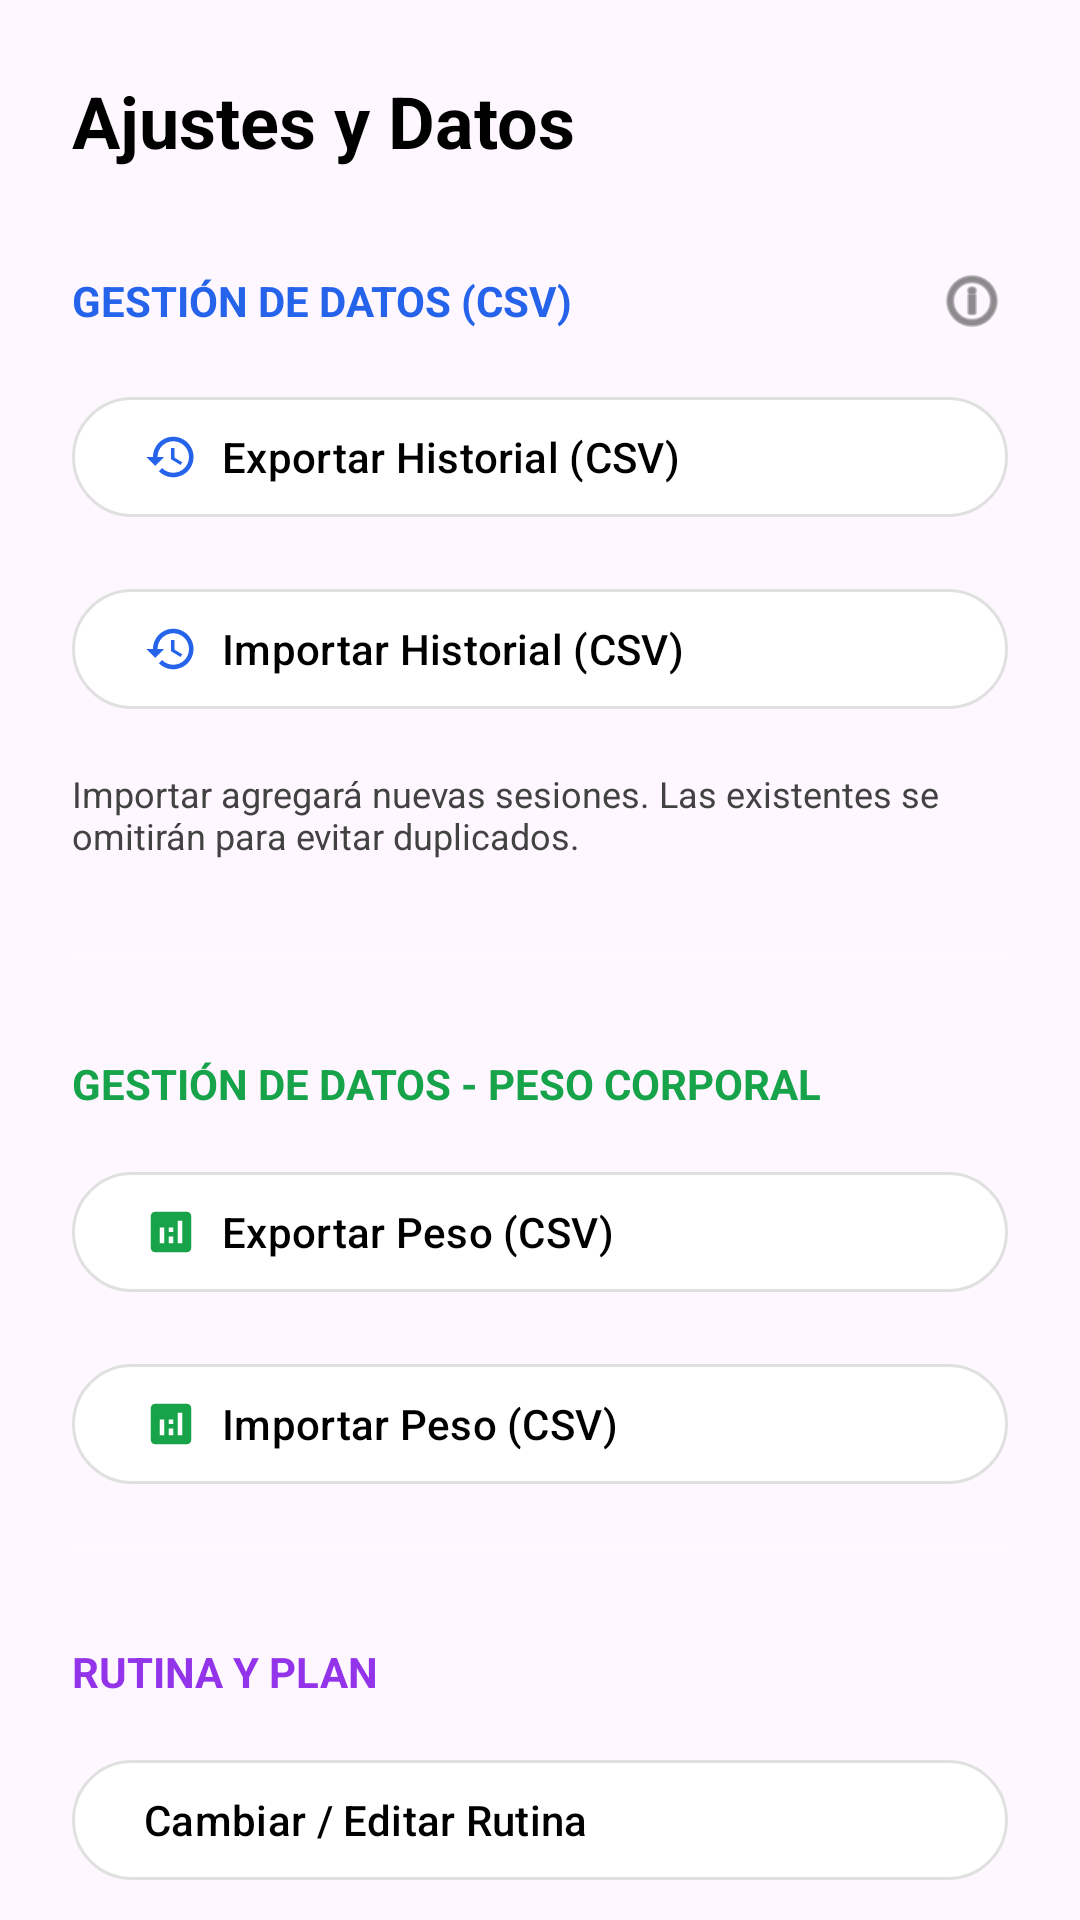

The Android layout XML behind this screen, and the referenced resources:
<!-- AndroidManifest.xml: application theme Theme.AppGym -->
<!-- res/layout/fragment_settings.xml -->
<?xml version="1.0" encoding="utf-8"?>
<androidx.core.widget.NestedScrollView xmlns:android="http://schemas.android.com/apk/res/android"
    xmlns:app="http://schemas.android.com/apk/res-auto"
    android:layout_width="match_parent"
    android:layout_height="match_parent"
    android:fillViewport="true"
    android:background="?android:attr/windowBackground">

    <LinearLayout
        android:layout_width="match_parent"
        android:layout_height="wrap_content"
        android:orientation="vertical"
        android:padding="24dp">

    <TextView
        android:layout_width="wrap_content"
        android:layout_height="wrap_content"
        android:text="Ajustes y Datos"
        android:textColor="@color/text_primary"
        android:textSize="24sp"
        android:textStyle="bold"
        android:layout_marginBottom="32dp"/>

    <LinearLayout
        android:layout_width="match_parent"
        android:layout_height="wrap_content"
        android:orientation="horizontal"
        android:gravity="center_vertical"
        android:layout_marginBottom="16dp">

        <TextView
            android:layout_width="0dp"
            android:layout_height="wrap_content"
            android:layout_weight="1"
            android:text="Gestión de Datos (CSV)"
            android:textColor="@color/vivid_blue"
            android:textSize="14sp"
            android:textStyle="bold"
            android:textAllCaps="true"/>

        <ImageView
            android:id="@+id/btn_help_csv"
            android:layout_width="24dp"
            android:layout_height="24dp"
            android:src="@android:drawable/ic_menu_info_details"
            app:tint="@color/text_secondary"
            android:contentDescription="Ayuda Formato CSV"
            android:clickable="true"
            android:focusable="true"
            android:background="?attr/selectableItemBackgroundBorderless"/>
    </LinearLayout>

    <com.google.android.material.button.MaterialButton
        android:id="@+id/btn_export_csv"
        android:layout_width="match_parent"
        android:layout_height="wrap_content"
        android:text="Exportar Historial (CSV)"
        android:textColor="@color/text_primary"
        android:backgroundTint="@color/surface_card"
        app:icon="@drawable/ic_history"
        app:iconTint="@color/primary_accent"
        app:strokeColor="@color/divider"
        app:strokeWidth="1dp"
        android:gravity="start|center_vertical"
        android:layout_marginBottom="16dp"/>

    <com.google.android.material.button.MaterialButton
        android:id="@+id/btn_import_csv"
        android:layout_width="match_parent"
        android:layout_height="wrap_content"
        android:text="Importar Historial (CSV)"
        android:textColor="@color/text_primary"
        android:backgroundTint="@color/surface_card"
        app:icon="@drawable/ic_history"
        app:iconTint="@color/primary_accent"
        app:strokeColor="@color/divider"
        app:strokeWidth="1dp"
        android:gravity="start|center_vertical"
        android:layout_marginBottom="16dp"/>

    <TextView
        android:layout_width="match_parent"
        android:layout_height="wrap_content"
        android:text="Importar agregará nuevas sesiones. Las existentes se omitirán para evitar duplicados."
        android:textColor="@color/text_secondary"
        android:textSize="12sp"
        android:layout_marginBottom="32dp"/>

    <View
        android:layout_width="match_parent"
        android:layout_height="1dp"
        android:background="#33FFFFFF"
        android:layout_marginBottom="32dp"/>

    <TextView
        android:layout_width="wrap_content"
        android:layout_height="wrap_content"
        android:text="Gestión de Datos - Peso Corporal"
        android:textColor="@color/vivid_green"
        android:textSize="14sp"
        android:textStyle="bold"
        android:textAllCaps="true"
        android:layout_marginBottom="16dp"/>

    <com.google.android.material.button.MaterialButton
        android:id="@+id/btn_export_weight_csv"
        android:layout_width="match_parent"
        android:layout_height="wrap_content"
        android:text="Exportar Peso (CSV)"
        android:textColor="@color/text_primary"
        android:backgroundTint="@color/surface_card"
        app:icon="@drawable/ic_chart"
        app:iconTint="@color/vivid_green"
        app:strokeColor="@color/divider"
        app:strokeWidth="1dp"
        android:gravity="start|center_vertical"
        android:layout_marginBottom="16dp"/>

    <com.google.android.material.button.MaterialButton
        android:id="@+id/btn_import_weight_csv"
        android:layout_width="match_parent"
        android:layout_height="wrap_content"
        android:text="Importar Peso (CSV)"
        android:textColor="@color/text_primary"
        android:backgroundTint="@color/surface_card"
        app:icon="@drawable/ic_chart"
        app:iconTint="@color/vivid_green"
        app:strokeColor="@color/divider"
        app:strokeWidth="1dp"
        android:gravity="start|center_vertical"
        android:layout_marginBottom="16dp"/>

    <View
        android:layout_width="match_parent"
        android:layout_height="1dp"
        android:background="#33FFFFFF"
        android:layout_marginBottom="32dp"/>

    <TextView
        android:layout_width="wrap_content"
        android:layout_height="wrap_content"
        android:text="Rutina y Plan"
        android:textColor="@color/vivid_purple"
        android:textSize="14sp"
        android:textStyle="bold"
        android:textAllCaps="true"
        android:layout_marginBottom="16dp"/>

    <com.google.android.material.button.MaterialButton
        android:id="@+id/btn_change_split"
        android:layout_width="match_parent"
        android:layout_height="wrap_content"
        android:text="Cambiar / Editar Rutina"
        android:textColor="@color/text_primary"
        android:backgroundTint="@color/surface_card"
        app:icon="@drawable/ic_edit"
        app:iconTint="@color/vivid_purple"
        app:strokeColor="@color/divider"
        app:strokeWidth="1dp"
        android:gravity="start|center_vertical"
        android:layout_marginBottom="16dp"/>

    <com.google.android.material.button.MaterialButton
        android:id="@+id/btn_manage_exercises"
        android:layout_width="match_parent"
        android:layout_height="wrap_content"
        android:text="Gestionar Ejercicios"
        android:textColor="@color/text_primary"
        android:backgroundTint="@color/surface_card"
        app:icon="@drawable/ic_edit"
        app:iconTint="@color/vivid_purple"
        app:strokeColor="@color/divider"
        app:strokeWidth="1dp"
        android:gravity="start|center_vertical"
        android:layout_marginBottom="32dp"/>

    <TextView
        android:layout_width="wrap_content"
        android:layout_height="wrap_content"
        android:text="@string/theme_title"
        android:textColor="@color/vivid_cyan"
        android:textSize="14sp"
        android:textStyle="bold"
        android:textAllCaps="true"
        android:layout_marginBottom="8dp"/>

    <LinearLayout
        android:layout_width="match_parent"
        android:layout_height="wrap_content"
        android:orientation="horizontal"
        android:baselineAligned="false"
        android:layout_marginBottom="32dp">

        <include
            android:id="@+id/itemThemeDark"
            layout="@layout/item_theme_selector"/>

        <include
            android:id="@+id/itemThemeLight"
            layout="@layout/item_theme_selector"/>

        <include
            android:id="@+id/itemThemeAmoled"
            layout="@layout/item_theme_selector"/>

    </LinearLayout>

    <View
        android:layout_width="match_parent"
        android:layout_height="1dp"
        android:background="#33FFFFFF"
        android:layout_marginBottom="32dp"/>

    </LinearLayout>

</androidx.core.widget.NestedScrollView>
<!-- res/layout/item_theme_selector.xml (included above) -->
<?xml version="1.0" encoding="utf-8"?>
<LinearLayout xmlns:android="http://schemas.android.com/apk/res/android"
    android:layout_width="0dp"
    android:layout_height="wrap_content"
    android:layout_weight="1"
    android:orientation="vertical"
    android:gravity="center"
    android:clickable="true"
    android:focusable="true"
    android:background="?attr/selectableItemBackgroundBorderless"
    android:padding="8dp">

    <ImageView
        android:id="@+id/imgThemeIcon"
        android:layout_width="48dp"
        android:layout_height="48dp"
        android:src="@drawable/ic_theme_system"
        android:padding="10dp"
        android:scaleType="fitCenter"
        android:background="@drawable/bg_theme_selector"
        android:layout_marginBottom="8dp"/>

    <TextView
        android:id="@+id/tvThemeLabel"
        android:layout_width="wrap_content"
        android:layout_height="wrap_content"
        android:text="System"
        android:textSize="12sp"
        android:textColor="@color/text_primary"
        android:gravity="center"/>

</LinearLayout>
<!-- resources referenced by this layout -->
<resources>
  <color name="divider">#E0E0E0</color>
  <color name="primary_accent">@color/vivid_blue</color>
  <color name="surface_card">#FFFFFF</color>
  <color name="text_primary">#000000</color>
  <color name="text_secondary">#424242</color>
  <color name="vivid_blue">#2563EB</color>
  <color name="vivid_cyan">#0891B2</color>
  <color name="vivid_green">#16A34A</color>
  <color name="vivid_purple">#9333EA</color>
  <!-- drawable ic_chart (drawable) -->
  <vector xmlns:android="http://schemas.android.com/apk/res/android"
      android:width="24dp"
      android:height="24dp"
      android:viewportWidth="24"
      android:viewportHeight="24"
      android:tint="?attr/colorControlNormal">
    <path
        android:fillColor="@android:color/white"
        android:pathData="M19,3H5c-1.1,0 -2,0.9 -2,2v14c0,1.1 0.9,2 2,2h14c1.1,0 2,-0.9 2,-2V5c0,-1.1 -0.9,-2 -2,-2zM9,17H7v-7h2v7zm4,0h-2v-3h2v3zm0,-5h-2v-2h2v2zm4,5h-2V7h2v10z"/>
  </vector>
  <!-- drawable ic_history (drawable) -->
  <vector xmlns:android="http://schemas.android.com/apk/res/android"
      android:width="24dp"
      android:height="24dp"
      android:viewportWidth="24"
      android:viewportHeight="24"
      android:tint="?attr/colorControlNormal">
    <path
        android:fillColor="@android:color/white"
        android:pathData="M13,3c-4.97,0 -9,4.03 -9,9H1l3.89,3.89l0.07,0.14L9,12H6c0,-3.87 3.13,-7 7,-7s7,3.13 7,7s-3.13,7 -7,7c-1.93,0 -3.68,-0.79 -4.94,-2.06l-1.42,1.42C8.27,19.99 10.51,21 13,21c4.97,0 9,-4.03 9,-9s-4.03,-9 -9,-9zm-1,5v5l4.28,2.54 0.72,-1.21 -3.5,-2.08V8H12z"/>
  </vector>
  <!-- drawable ic_theme_system (drawable) -->
  <vector xmlns:android="http://schemas.android.com/apk/res/android"
      android:width="24dp"
      android:height="24dp"
      android:viewportWidth="24"
      android:viewportHeight="24">
    <path
        android:fillColor="@color/text_primary"
        android:pathData="M12,2c1.1,0 2,0.9 2,2s-0.9,2 -2,2 -2,-0.9 -2,-2 0.9,-2 2,-2zM21,9h-6v6h6v-6zM7,9L1,9v6h6v-6zM12,20c-1.1,0 -2,0.9 -2,2s0.9,2 2,2 2,-0.9 2,-2 -0.9,-2 -2,-2zM9,4c0,-1.11 -0.9,-2 -2,-2S5,2.89 5,4s0.9,2 2,2 2,-0.9 2,-2zM19,4c0,-1.11 -0.9,-2 -2,-2s-2,0.89 -2,2 0.9,2 2,2 2,-0.9 2,-2z"/>
  </vector>
  <string name="theme_title">Apariencia</string>
  <style name="Theme.AppGym" parent="Base.Theme.AppGym">
          
          <item name="android:windowAnimationStyle">@style/WindowAnimationTransition</item>
      </style>
  <style name="WindowAnimationTransition">
          <item name="android:activityOpenEnterAnimation">@anim/fade_in</item>
          <item name="android:activityOpenExitAnimation">@anim/fade_out</item>
          <item name="android:activityCloseEnterAnimation">@anim/fade_in</item>
          <item name="android:activityCloseExitAnimation">@anim/fade_out</item>
      </style>
  <color name="md_theme_primary">#2563EB</color>
  <color name="secondary_accent">@color/vivid_red</color>
  <color name="md_theme_onPrimary">#FFFFFF</color>
  <color name="md_theme_onSurface">#1A1C1E</color>
  <color name="md_theme_primaryContainer">#DBEAFE</color>
  <color name="md_theme_onPrimaryContainer">#1E3A8A</color>
  <color name="md_theme_secondary">#16A34A</color>
  <color name="md_theme_onSecondary">#FFFFFF</color>
  <color name="md_theme_secondaryContainer">#DCFCE7</color>
  <color name="md_theme_onSecondaryContainer">#14532D</color>
  <color name="md_theme_error">#DC2626</color>
  <color name="md_theme_onError">#FFFFFF</color>
  <color name="md_theme_errorContainer">#FEE2E2</color>
  <color name="md_theme_onErrorContainer">#7F1D1D</color>
  <color name="md_theme_surface">#FFFFFF</color>
  <color name="md_theme_surfaceVariant">#E7E0EC</color>
  <color name="md_theme_onSurfaceVariant">#49454F</color>
  <color name="md_theme_outline">#79747E</color>
  <color name="vivid_red">#DC2626</color>
</resources>
